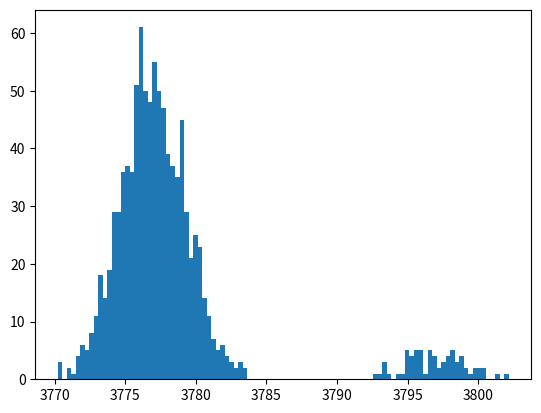

This chart was generated by the following Python code:
import random
import matplotlib.pyplot as plt


def laptime(lap, laptime0_average, laptime_stddev):
    """
    Devuelve el tiempo de una vuelta, sabiendo la vuelta del stint, siguiendo una distribucion normal
    """
    return random.normalvariate(laptime0_average + 0.1*lap, laptime_stddev)

def safety_car(prob):
    """
    Devuelve True si hay safety car, False si no lo hay
    """
    return random.random() < prob


def race_sim(laptime, laps, laptime_args = []):
    """
    Dada una funcion que devuelve el tiempo de una vuelta, simula una carrera de n vueltas.
    
    laptime_args es una lista con los argumentos que necesita la funcion laptime, ademas del 
    primer argumento que es el numero de vuelta.
    """
    final_time = 0
    for i in range(laps):
        final_time += laptime(i, *laptime_args)

    return final_time



# vamos a suponer que el tiempo por vuelta es de 60 segundos de media
laptime0_average = 60
# y que la desviación estándar es de 5 segundos
laptime_stddev = 0.3


vueltas = 60

result = race_sim(laptime, # Funcion que calcula el tiempo de una vuelta
                  vueltas, # Numero de vueltas
                  laptime_args=[laptime0_average, laptime_stddev] # Otros argumentos de la funcion
                  )
print(f"Ejemplo de una carrera: {result}")


# Vamos a hacer una simulacion de 1000 carreras
results = []

for _ in range(1000):
    race = race_sim(laptime, vueltas, laptime_args=[laptime0_average, laptime_stddev])
    if safety_car(0.07):
        race += 20
    results.append(race)

plt.figure()
plt.hist(results, bins=100)
plt.show()
    



